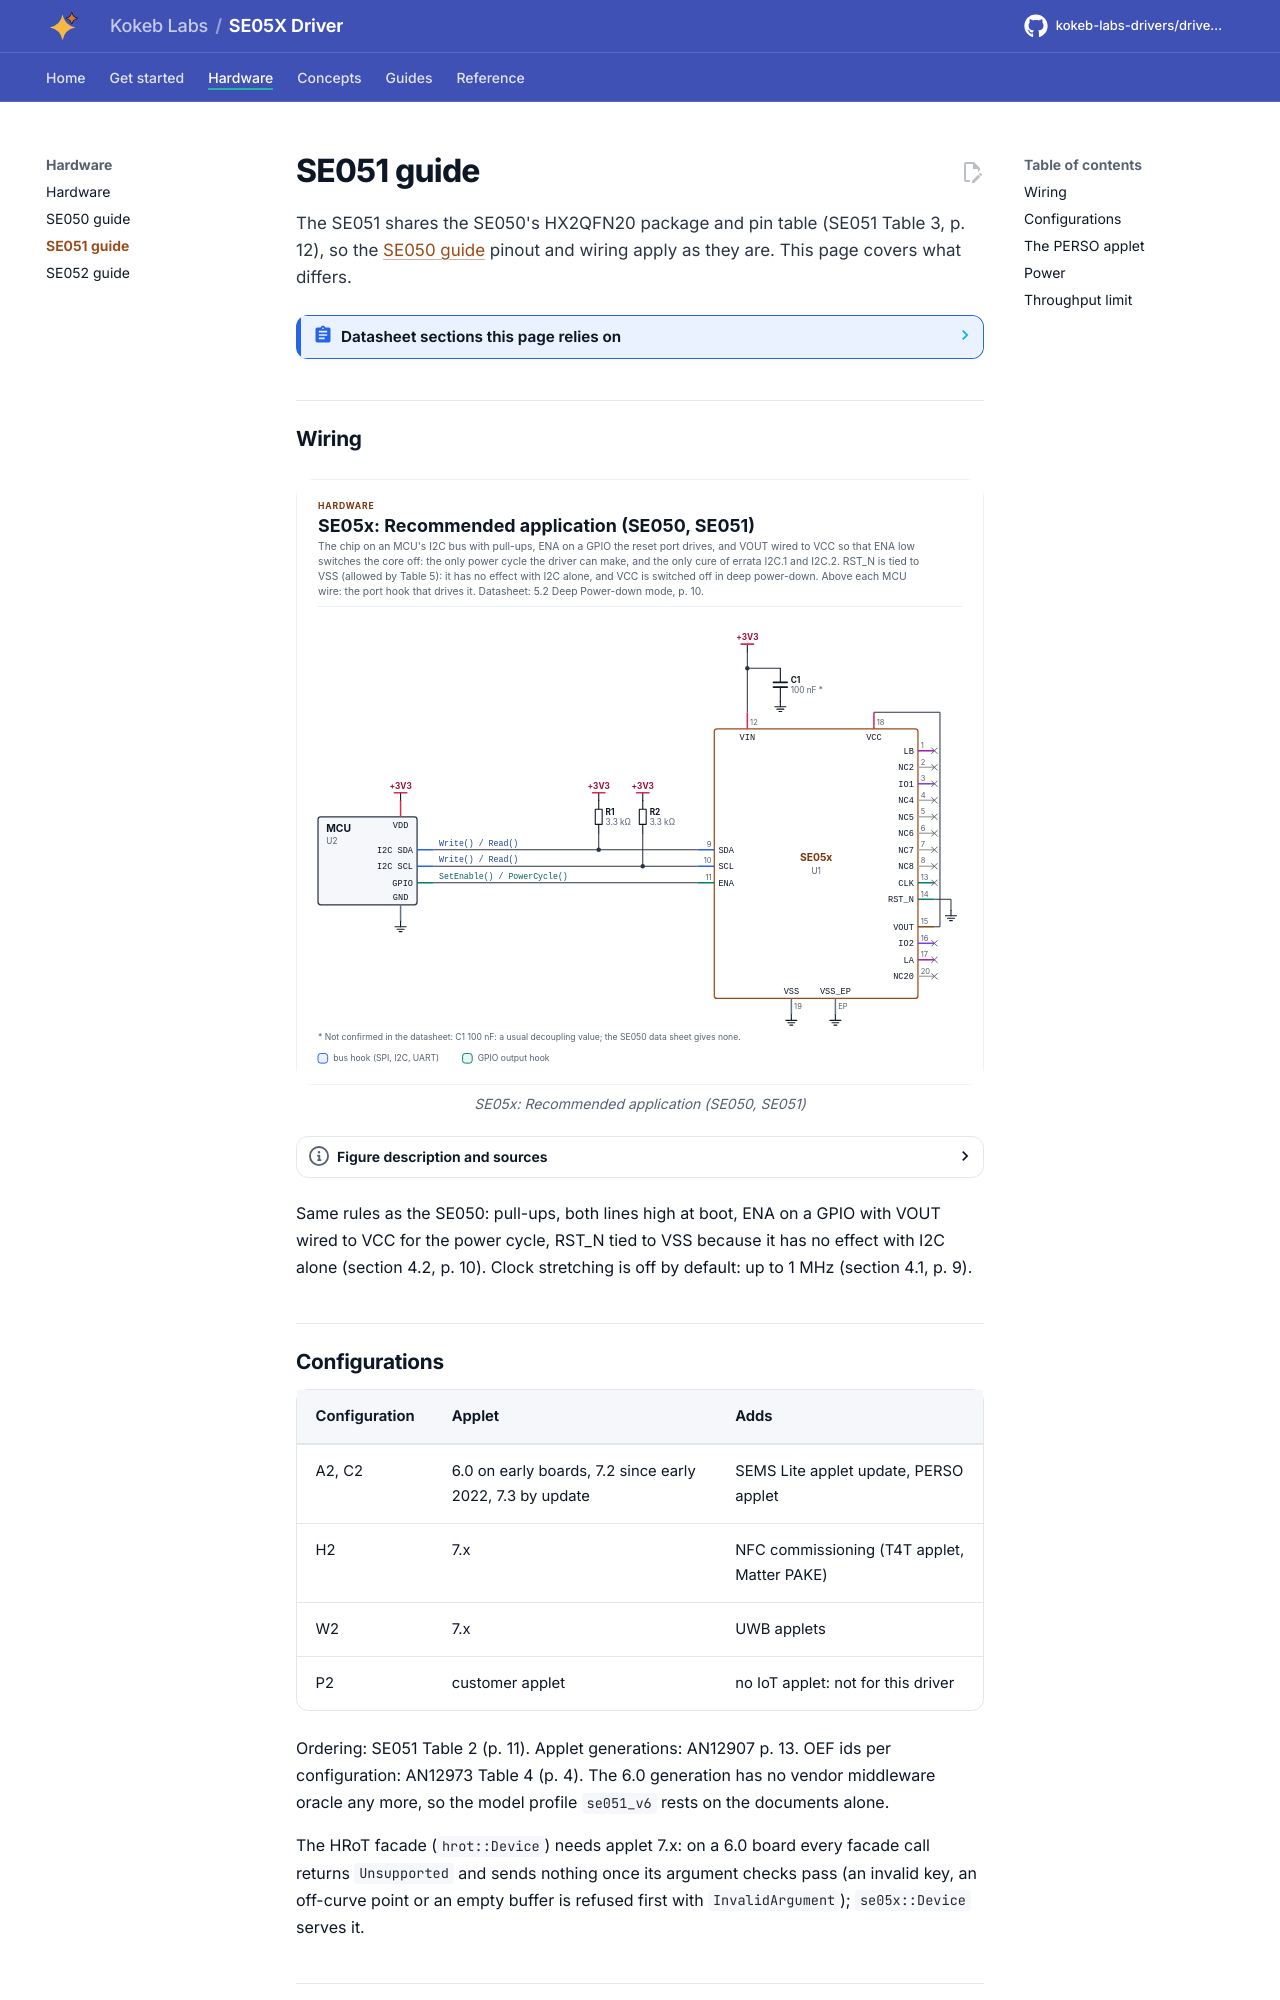

repository: kokeb-labs-drivers/driver-se05x · page: v0.1.0-rc.2/se051/index.html · generator: mkdocs

# SE051 guide

The SE051 shares the SE050's HX2QFN20 package and pin table (SE051 Table 3, p. 12), so the
[SE050 guide](se050.md) pinout and wiring apply as they are. This page covers what differs.

<!-- generated: datasheet-refs -->
??? abstract "Datasheet sections this page relies on"

    - SE051 I2C address and clock stretching: NXP SE051 Rev. 2.0, 4.1 I2C interfaces; 4.1.1 Supported I2C frequencies; 4.1.2 Default I2C Communication Parameters, p. 9
    - SE051 RST_N has no effect when only I2C is enabled: NXP SE051 Rev. 2.0, 4.2 ISO7816 and ISO14443 interface, p. 10
    - SE051 ordering and variants: NXP SE051 Rev. 2.0, Table 2 Ordering information, p. 11
    - SE051 power-saving modes: NXP SE051 Rev. 2.0, 5 Power-saving modes, p. 11
    - Pin table (SE051): NXP SE051 Rev. 2.0, Table 3 Pin description, p. 12
    - SE051 OEF identifiers per variant: NXP AN12973 Rev. 2.0, Table 4, p. 4
    - Applet generations of the SE051: NXP AN12907 Rev. 1.2, Supported applet versions, p. 13
    - PERSO applet needs no authentication: anyone can change the address: NXP AN13015 Rev. 1.4, Deleting the PERSO applet, p. 19
    - PERSO I2C_PARAMS bits and ATR/CIP interface bytes: NXP AN13015 Rev. 1.4, I2C_PARAMS, ATR and CIP bytes, p. 49
    - PERSO applet and chip-side I2C settings: NXP AN13030 Rev. 2.7, Perso module notes, p. 260

    All of them, with the driver API for each: [Datasheet map](datasheet.md).
<!-- /generated -->

## Wiring

<!-- figure: chip-circuit-typical -->
<picture>
  <source media="(prefers-color-scheme: dark)" srcset="diagrams/chip-circuit-typical.dark.svg">
  <img src="diagrams/chip-circuit-typical.svg"
    alt="Schematic of the SE05x recommended application (se050, se051): the chip with U2 MCU, C1 capacitor
    100 nF, R1 resistor 3.3 kΩ, R2 resistor 3.3 kΩ; the MCU wires carry the port hooks SetEnable() /
    PowerCycle(), Write() / Read().">
</picture>
<!-- /figure -->

Same rules as the SE050: pull-ups, both lines high at boot, ENA on a GPIO with VOUT wired to VCC for the power cycle,
RST_N tied to VSS because it has no effect with I2C alone (section 4.2, p. 10). Clock stretching is off by default:
up to 1 MHz (sections 4.1.1 and 4.1.2, p. 9).
